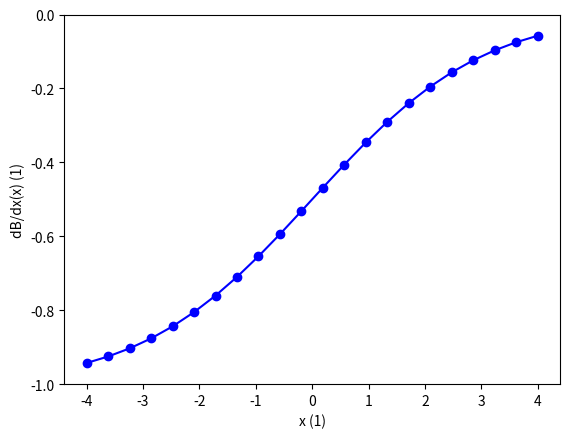

The matplotlib source for this figure:
import math
import numpy as np
import matplotlib.pyplot as plt

def bernoulli(x):
    return x/(math.exp(x)-1.0)

def dBdx(x):
    inv_expx_1 = 1.0/(math.exp(x)-1.0)
    return inv_expx_1-bernoulli(x)*(inv_expx_1+1.0)

N = 21
data = np.zeros( (N+1,2))
for ii in range(0,N+1):
    x = -4.0 + 8.0/N * ii
    print(x)
    #data[ii,:] = [x, bernoulli(x)]
    data[ii,:] = [x, dBdx(x)]

plt.plot(data[:,0],data[:,1],'bo-')
plt.xlabel('x (1)')
plt.ylabel('dB/dx(x) (1)')
plt.ylim([-1,0])
plt.show()
